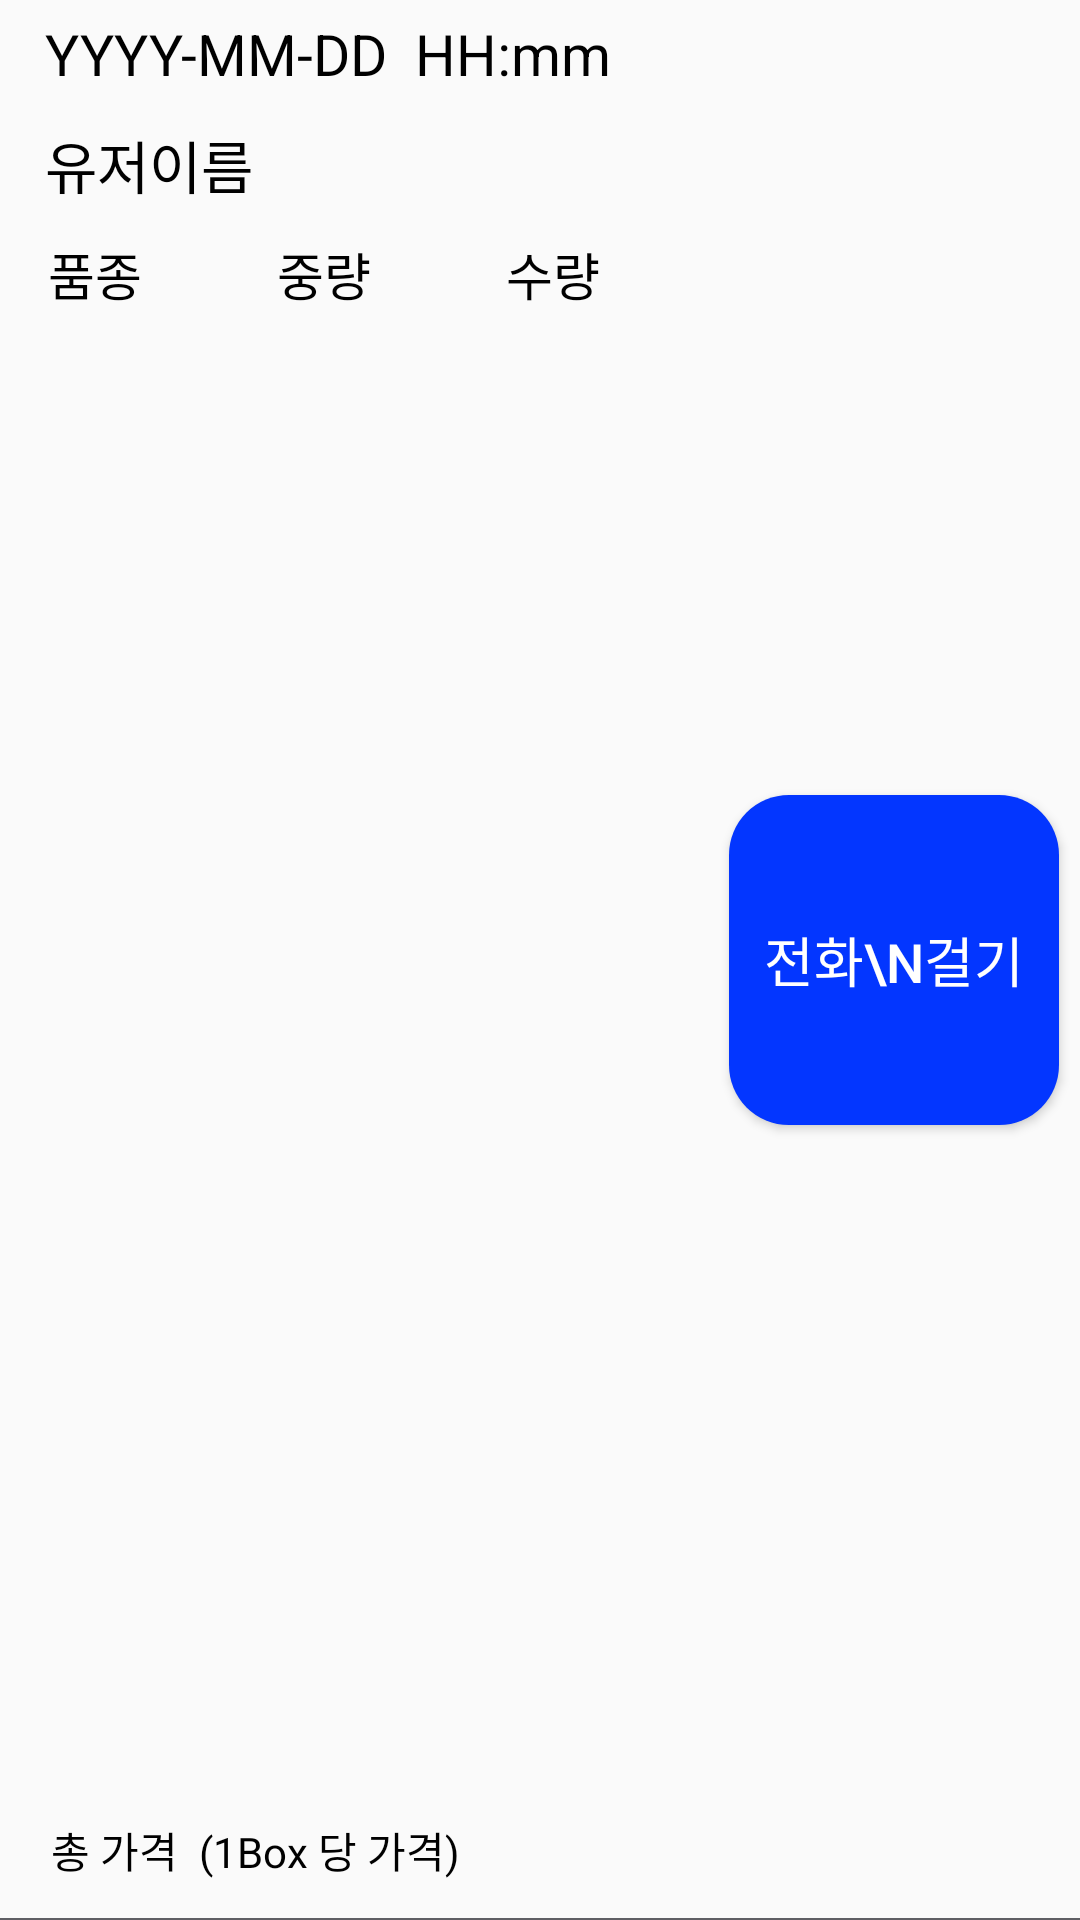

The Android layout XML behind this screen, and the referenced resources:
<!-- AndroidManifest.xml: application theme AppTheme -->
<!-- res/layout/mgrecyclerview.xml -->
<?xml version="1.0" encoding="utf-8"?>
<RelativeLayout xmlns:android="http://schemas.android.com/apk/res/android"
    android:layout_width="match_parent"
    android:layout_height="150dp"
    android:layout_marginTop="5dp"
    android:layout_marginBottom="5dp">

    <RelativeLayout
        android:id="@+id/mg_list_layout"
        android:layout_width="match_parent"
        android:layout_height="match_parent">

        <TextView
            android:id="@+id/mgrecycle_time"
            android:layout_width="wrap_content"
            android:layout_height="wrap_content"
            android:text="YYYY-MM-DD  HH:mm"
            android:layout_alignParentTop="true"
            android:textSize="19sp"
            android:layout_marginLeft="15dp"
            android:layout_marginTop="5dp"
            android:textColor="@color/black"/>

        <TextView
            android:id="@+id/mgrecycle_user_name"
            android:layout_width="wrap_content"
            android:layout_height="wrap_content"
            android:layout_below="@+id/mgrecycle_time"
            android:layout_marginLeft="15dp"
            android:layout_marginTop="10dp"
            android:text="@string/user_name"
            android:textColor="@color/black"
            android:textSize="19sp" />

        <TextView
            android:id="@+id/mgrecycle_products"
            android:layout_width="wrap_content"
            android:layout_height="wrap_content"
            android:layout_below="@+id/mgrecycle_user_name"
            android:layout_marginLeft="16dp"
            android:layout_marginTop="10dp"
            android:text="@string/products"
            android:textColor="@color/black"
            android:textSize="17sp" />

        <TextView
            android:id="@+id/mgrecycle_weight"
            android:layout_width="wrap_content"
            android:layout_height="wrap_content"
            android:layout_below="@+id/mgrecycle_user_name"
            android:layout_marginLeft="45dp"
            android:layout_marginTop="10dp"
            android:layout_toRightOf="@+id/mgrecycle_products"
            android:text="@string/weight"
            android:textColor="@color/black"
            android:textSize="17sp" />

        <TextView
            android:id="@+id/mgrecycle_count"
            android:layout_width="wrap_content"
            android:layout_height="wrap_content"
            android:layout_below="@+id/mgrecycle_user_name"
            android:layout_marginLeft="45dp"
            android:layout_marginTop="10dp"
            android:layout_toRightOf="@+id/mgrecycle_weight"
            android:text="@string/count"
            android:textColor="@color/black"
            android:textSize="17sp" />

        <TextView
            android:id="@+id/mgrecycle_total_price"
            android:layout_width="wrap_content"
            android:layout_height="wrap_content"
            android:layout_alignParentBottom="true"
            android:layout_marginLeft="17dp"
            android:layout_marginBottom="13dp"
            android:text="@string/total_price"
            android:textColor="@color/black" />

        <TextView
            android:id="@+id/mgrecycle_personal_price"
            android:layout_width="wrap_content"
            android:layout_height="wrap_content"
            android:layout_alignParentBottom="true"
            android:layout_marginLeft="7dp"
            android:layout_marginBottom="13dp"
            android:layout_toRightOf="@+id/mgrecycle_total_price"
            android:text="(1Box 당 가격)"
            android:textColor="@color/black" />

        <Button
            android:id="@+id/mgrecycle_call_btn"
            android:layout_width="110dp"
            android:layout_height="110dp"
            android:layout_alignParentRight="true"
            android:layout_centerVertical="true"
            android:layout_marginRight="7dp"
            android:background="@drawable/button_call"
            android:text="전화\n걸기"
            android:textColor="@color/white"
            android:textSize="18sp" />

        <View
            android:layout_width="match_parent"
            android:layout_height="0.7dp"
            android:background="@color/line"
            android:layout_alignParentBottom="true"/>

    </RelativeLayout>

</RelativeLayout>
<!-- resources referenced by this layout -->
<resources>
  <color name="black">#000000</color>
  <color name="line">#5f5f64</color>
  <color name="white">#ffffff</color>
  <!-- drawable button_call (drawable) -->
  <?xml version="1.0" encoding="utf-8"?>
  <selector xmlns:android="http://schemas.android.com/apk/res/android">
      <item android:state_pressed="false">
          <shape>
              <corners android:bottomLeftRadius="20dp" android:bottomRightRadius="20dp"
                  android:topLeftRadius="20dp" android:topRightRadius="20dp"/>
              <solid android:color="@color/primary_blue"/>
          </shape>
      </item>
  
      <item android:state_pressed="true">
          <shape>
              <corners android:bottomLeftRadius="20dp" android:bottomRightRadius="20dp"
                  android:topLeftRadius="20dp" android:topRightRadius="20dp"/>
              <solid android:color="@color/pressed_blue"/>
          </shape>
      </item>
  </selector>
  <string name="count">수량</string>
  <string name="products">품종</string>
  <string name="total_price">총 가격</string>
  <string name="user_name">유저이름</string>
  <string name="weight">중량</string>
  <style name="AppTheme" parent="Theme.AppCompat.Light.NoActionBar">
          
          <item name="colorPrimary">@color/colorPrimary</item>
          <item name="colorPrimaryDark">@color/colorPrimaryDark</item>
          <item name="colorAccent">@color/colorAccent</item>
      </style>
  <color name="primary_blue">#0336FF</color>
  <color name="pressed_blue">#072fcc</color>
  <color name="colorPrimary">#0336FF</color>
  <color name="colorPrimaryDark">#072fcc</color>
  <color name="colorAccent">#0336FF</color>
</resources>
